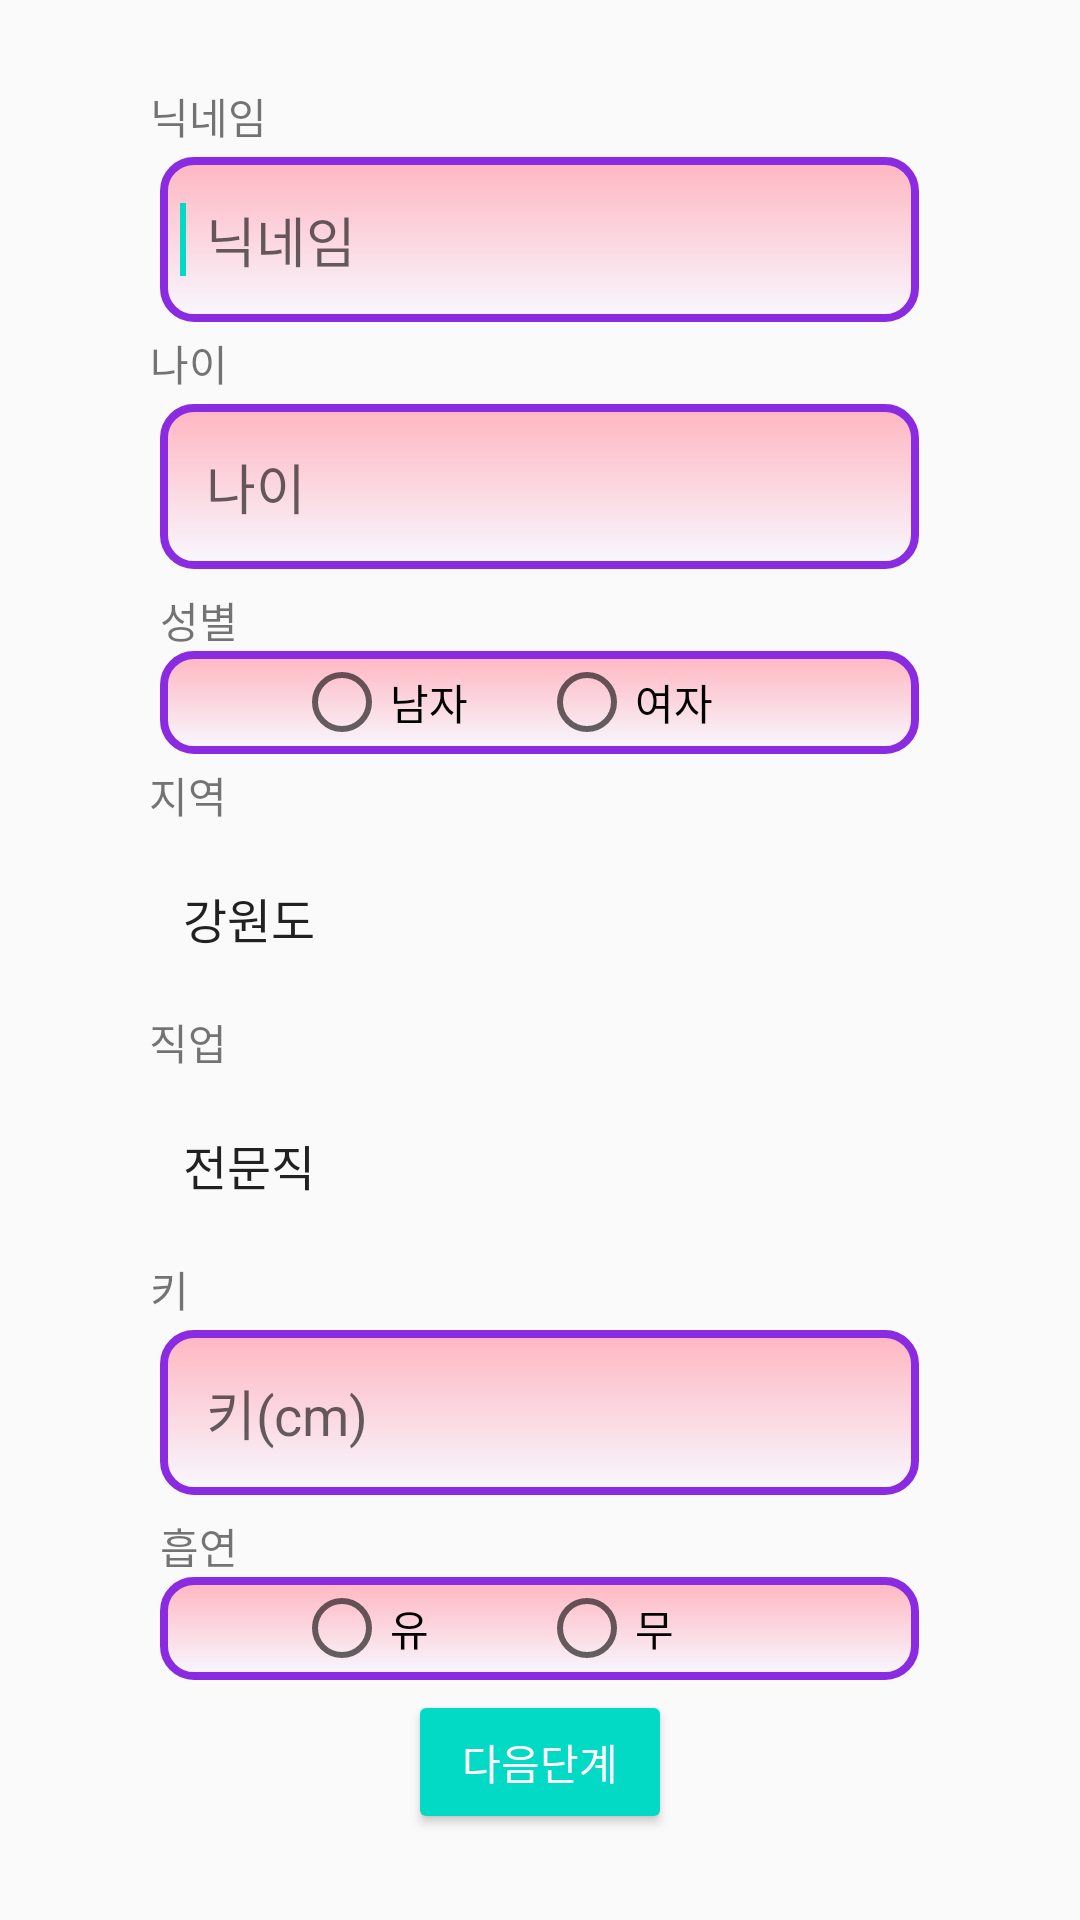

Reconstruct the res/layout file that produces this screen, plus the resources it refers to.
<!-- AndroidManifest.xml: application theme AppTheme -->
<!-- res/layout/personal_profile.xml -->
<?xml version="1.0" encoding="utf-8"?>
<LinearLayout
    xmlns:android="http://schemas.android.com/apk/res/android"
    android:gravity="center"
    android:orientation="vertical"
    android:layout_width="match_parent"
    android:layout_height="match_parent">


    <LinearLayout
        android:layout_width="wrap_content"
        android:layout_height="wrap_content"
        android:orientation="vertical">

        <TextView
            android:layout_width="wrap_content"
            android:layout_height="wrap_content"
            android:gravity="center"
            android:text="닉네임"/>
    <EditText
        android:layout_width="253dp"
        android:layout_height="55dp"
        android:layout_margin="10px"
        android:background="@drawable/edit_border"
        android:ems="10"
        android:lineSpacingExtra="14.5px"
        android:id="@+id/c_nickname"
        android:padding="20px"
        android:hint="  닉네임"
        android:text="">

        <requestFocus />
    </EditText>

    </LinearLayout>
    <LinearLayout
        android:layout_width="wrap_content"
        android:layout_height="wrap_content"
        android:orientation="vertical">
        <TextView
            android:layout_width="wrap_content"
            android:layout_height="wrap_content"
            android:gravity="center"
            android:text="나이" />

        <EditText
            android:inputType="number"
            android:layout_width="253dp"
            android:layout_height="55dp"
            android:layout_margin="10px"
            android:background="@drawable/edit_border"
            android:ems="10"
            android:lineSpacingExtra="14.5px"
            android:id="@+id/c_age"
            android:hint="  나이"
            android:padding="20px"
            android:text=""/>

    </LinearLayout>

    <LinearLayout
        android:layout_margin="10px"
        android:layout_width="253dp"
        android:layout_height="55dp"
        android:orientation="vertical">

        <TextView
            android:layout_width="wrap_content"
            android:layout_height="wrap_content"
            android:gravity="center"
            android:text="성별" />



            <RadioGroup
                android:layout_width="match_parent"
                android:layout_height="match_parent"
                android:background="@drawable/edit_border"
                android:ems="10"
                android:lineSpacingExtra="14.5px"
                android:gravity="center"
                android:id="@+id/c_gender"
                android:orientation="horizontal">

                <RadioButton
                    android:id="@+id/c_gender_male"
                    android:layout_width="wrap_content"
                    android:layout_height="wrap_content"
                    android:ems="5"
                    android:text="남자"
                    />

                <RadioButton
                    android:id="@+id/c_gender_female"
                    android:layout_width="wrap_content"
                    android:layout_height="wrap_content"
                    android:ems="5"
                    android:text="여자"
                    />

            </RadioGroup>


    </LinearLayout>

    <LinearLayout
        android:layout_width="wrap_content"
        android:layout_height="wrap_content"
        android:orientation="vertical">
        <TextView
            android:layout_width="wrap_content"
            android:layout_height="wrap_content"
            android:gravity="center"
            android:text="지역" />

        <Spinner
            android:id="@+id/c_region"
            android:layout_width="254dp"
            android:layout_height="55dp"
            android:layout_margin="10px"
            android:ems="10"
            android:entries="@array/city"
            android:lineSpacingExtra="14.5px"
            android:background="@drawable/spinner_border"
            android:spinnerMode="dialog"
            />

    </LinearLayout>



    <LinearLayout
        android:layout_width="wrap_content"
        android:layout_height="wrap_content"
        android:orientation="vertical">
        <TextView
            android:layout_width="wrap_content"
            android:layout_height="wrap_content"
            android:gravity="center"
            android:text="직업" />

        <Spinner
            android:id="@+id/c_job"
            android:layout_width="254dp"
            android:layout_height="55dp"
            android:layout_margin="10px"
            android:ems="10"
            android:entries="@array/job"
            android:lineSpacingExtra="14.5px"
            android:background="@drawable/spinner_border"
            android:spinnerMode="dialog"
            />

    </LinearLayout>

    <LinearLayout
        android:layout_width="wrap_content"
        android:layout_height="wrap_content"
        android:orientation="vertical">
        <TextView
            android:layout_width="wrap_content"
            android:layout_height="wrap_content"
            android:gravity="center"
            android:text="키" />

        <EditText
            android:inputType="number"
            android:layout_width="253dp"
            android:layout_height="55dp"
            android:layout_margin="10px"
            android:background="@drawable/edit_border"
            android:ems="10"
            android:lineSpacingExtra="14.5px"
            android:id="@+id/c_height"
            android:hint="  키(cm)"
            android:padding="20px"
            android:text=""/>

    </LinearLayout>

    <LinearLayout
        android:layout_margin="10px"
        android:layout_width="253dp"
        android:layout_height="55dp"
        android:orientation="vertical">

        <TextView
            android:layout_width="wrap_content"
            android:layout_height="wrap_content"
            android:gravity="center"
            android:text="흡연" />



        <RadioGroup
            android:layout_width="match_parent"
            android:layout_height="match_parent"
            android:background="@drawable/edit_border"
            android:ems="10"
            android:lineSpacingExtra="14.5px"
            android:gravity="center"
            android:id="@+id/c_smoke"
            android:orientation="horizontal">

            <RadioButton
                android:id="@+id/c_smoke_ok"
                android:layout_width="wrap_content"
                android:layout_height="wrap_content"
                android:ems="5"
                android:text="유"
                />

            <RadioButton
                android:id="@+id/c_smoke_no"
                android:layout_width="wrap_content"
                android:layout_height="wrap_content"
                android:ems="5"
                android:text="무"
                />

        </RadioGroup>

    </LinearLayout>

    <Button
        android:layout_width="wrap_content"
        android:layout_height="wrap_content"
        android:backgroundTint="@color/colorAccent"
        android:textColor="#FFFFFF"
        android:id="@+id/personal_next"
        android:text="다음단계"/>

</LinearLayout>
<!-- resources referenced by this layout -->
<resources>
  <string-array name="city">
          <item>강원도</item>
          <item>경기도</item>
          <item>경상도</item>
          <item>광주광역시</item>
          <item>대구광역시</item>
          <item>대전광역시</item>
          <item>부산광역시</item>
          <item>서울특별시</item>
          <item>세종특별자치시</item>
          <item>울산광역시</item>
          <item>인천광역시</item>
          <item>전라도</item>
          <item>제주도</item>
          <item>충청도</item>
      </string-array>
  <string-array name="job">
          <item>전문직</item>
          <item>사무직</item>
          <item>서비스/영업/판매직</item>
          <item>생산/기술/노무직</item>
          <item>교사/학원강사</item>
          <item>공무원(공기업포함)</item>
          <item>대학생/대학원생</item>
          <item>개인사업가</item>
          <item>무직</item>
      </string-array>
  <!-- drawable edit_border (drawable) -->
  <?xml version="1.0" encoding="utf-8"?>
      <shape xmlns:android="http://schemas.android.com/apk/res/android"
          android:shape="rectangle">
  
      <stroke
          android:color="#8A2BE2"
          android:width="2.5dp" />
      <corners android:radius="10dp" />
      <gradient
          android:type="linear"
          android:angle="270"
          android:startColor="#FFFFB6C1"
          android:endColor="#F8F8FF" />
      </shape>
  <style name="AppTheme" parent="Theme.AppCompat.Light.NoActionBar">
          
          <item name="colorPrimary">@color/colorPrimary</item>
          <item name="colorPrimaryDark">@color/colorPrimaryDark</item>
          <item name="colorAccent">@color/colorAccent</item>
      </style>
  <!-- not gathered from this repository: default colours our renderer supplied (Android Studio template values) -->
  <color name="colorPrimary">#FF6200EE</color>
  <color name="colorPrimaryDark">#FF3700B3</color>
  <color name="colorAccent">#FF03DAC5</color>
</resources>
